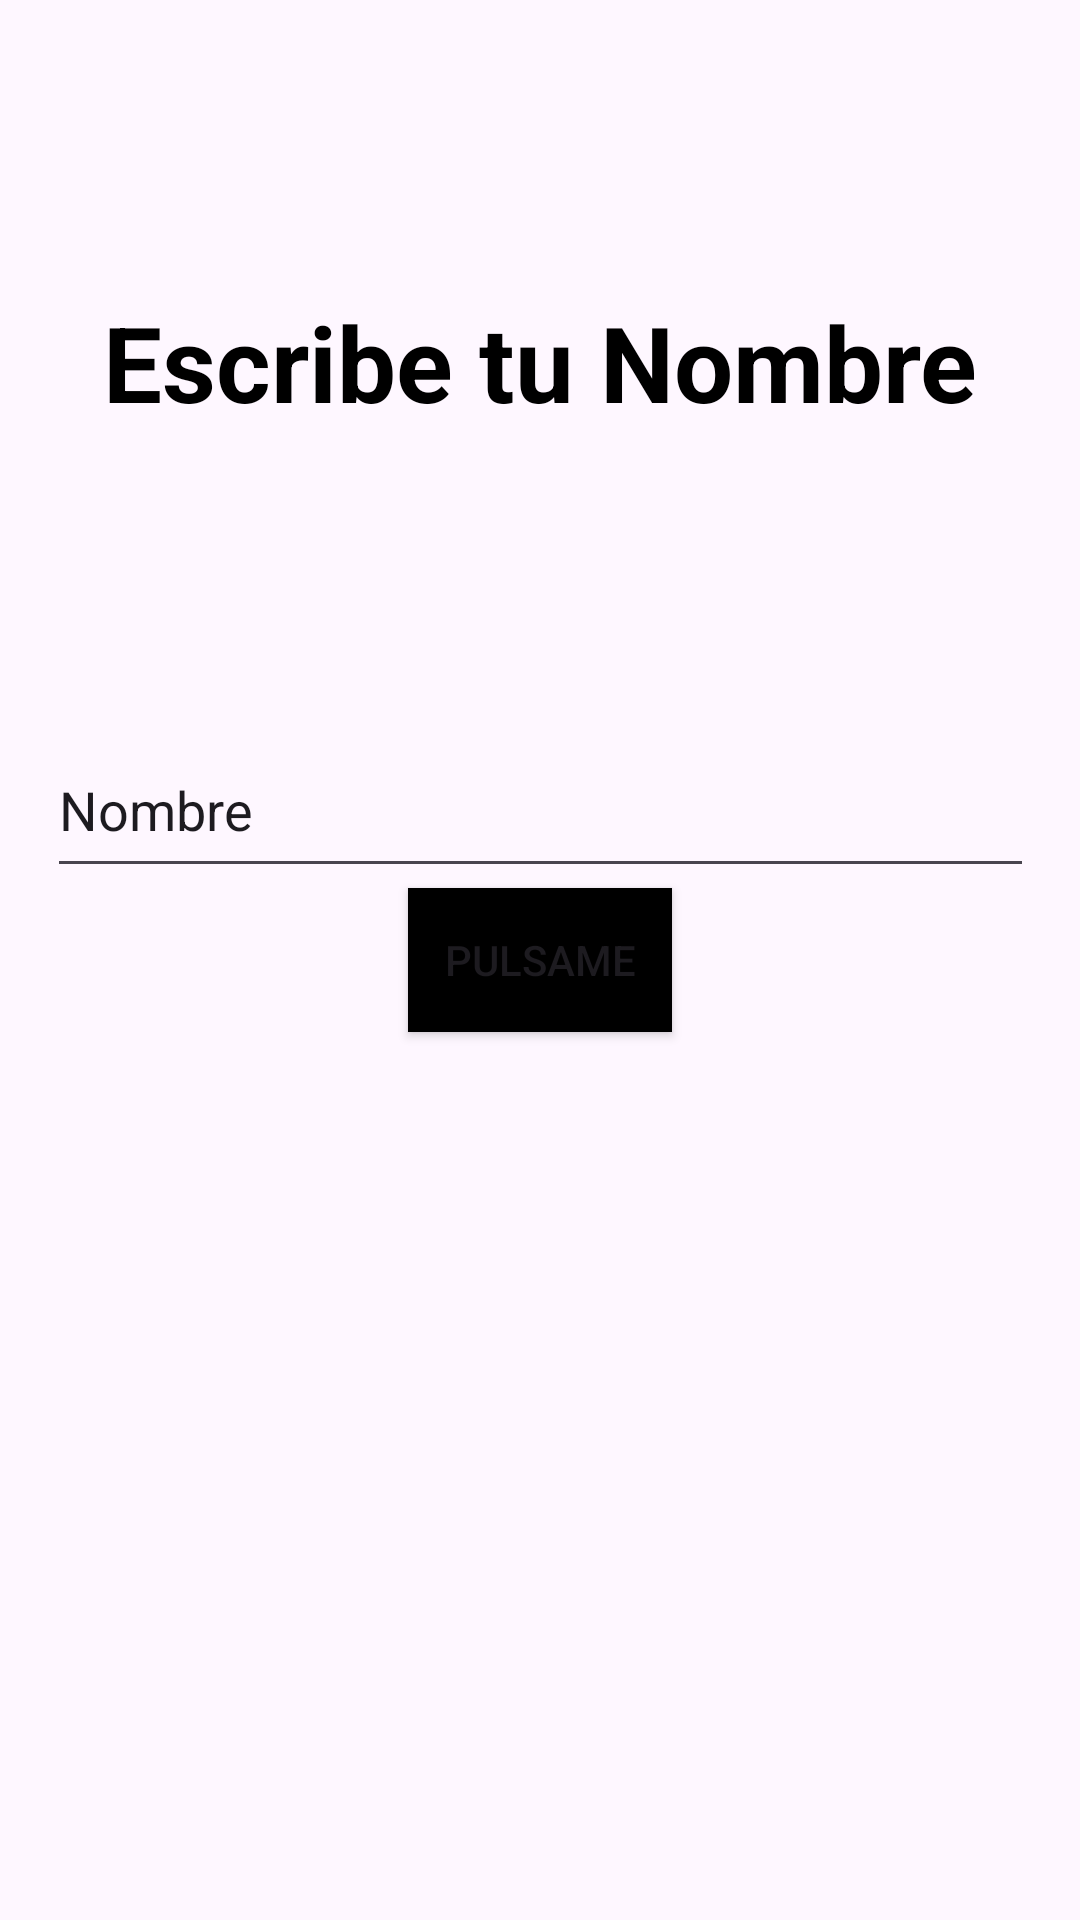

This screen was rendered from an Android layout file. Write that file and the resources it references.
<!-- AndroidManifest.xml: application theme Theme.IDGS905BaseAndroid -->
<!-- res/layout/activity_ejemplo2.xml -->
<?xml version="1.0" encoding="utf-8"?>
<androidx.constraintlayout.widget.ConstraintLayout xmlns:android="http://schemas.android.com/apk/res/android"
    xmlns:app="http://schemas.android.com/apk/res-auto"
    xmlns:tools="http://schemas.android.com/tools"
    android:id="@+id/main"
    android:layout_width="match_parent"
    android:layout_height="match_parent"
    tools:context=".Ejemplo2.Ejemplo2Activity">

    <androidx.appcompat.widget.AppCompatEditText
        android:id="@+id/edtName"
        android:layout_width="329dp"
        android:layout_height="55dp"
        android:maxLines="1"
        android:singleLine="true"
        android:text="Nombre"
        app:layout_constraintBottom_toTopOf="@+id/btnStart"
        app:layout_constraintEnd_toEndOf="parent"
        app:layout_constraintStart_toStartOf="parent"
        tools:layout_editor_absoluteY="74dp" />

    <androidx.appcompat.widget.AppCompatButton
        android:id="@+id/btnStart"
        android:layout_width="wrap_content"
        android:layout_height="wrap_content"
        android:background="@color/teal_200"
        android:text="Pulsame"
        app:layout_constraintBottom_toBottomOf="parent"
        app:layout_constraintEnd_toEndOf="parent"
        app:layout_constraintStart_toStartOf="parent"
        app:layout_constraintTop_toTopOf="parent" />

    <TextView
        android:id="@+id/tv1"
        android:layout_width="wrap_content"
        android:layout_height="wrap_content"
        android:text="Escribe tu Nombre"
        android:textColor="@color/black"
        android:textSize="35sp"
        android:textStyle="bold"
        app:layout_constraintBottom_toTopOf="@id/edtName"
        app:layout_constraintEnd_toEndOf="parent"
        app:layout_constraintStart_toStartOf="parent"
        app:layout_constraintTop_toTopOf="parent" />

</androidx.constraintlayout.widget.ConstraintLayout>
<!-- resources referenced by this layout -->
<resources>
  <color name="black">#FF000000</color>
  <color name="teal_200">#FF000000</color>
  <style name="Theme.IDGS905BaseAndroid" parent="Base.Theme.IDGS905BaseAndroid" />
  <style name="Base.Theme.IDGS905BaseAndroid" parent="Theme.Material3.DayNight.NoActionBar">
          
          
      </style>
</resources>
